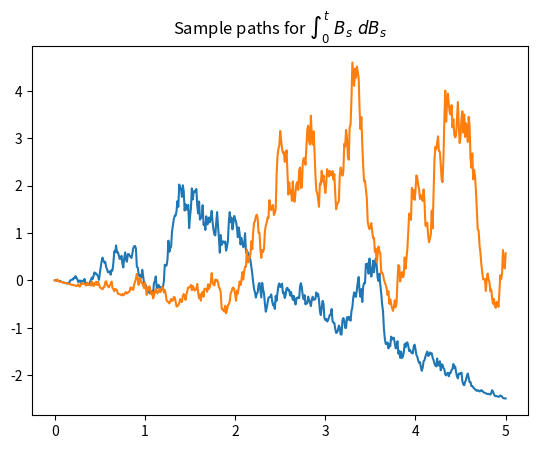

Recreate this plot in Python.
import numpy as np
import matplotlib.pyplot as plt

t=5
n=500
delta_t = t/n
x_axis = np.linspace(0, t, n+1)
# how many paths
pamt = 2

# create an array to store the paths
X = np.zeros((pamt, n+1))

# create the paths
for i in range(pamt):
    dW = np.sqrt(delta_t) * np.random.normal(0,1,size =n )

    W = np.empty(n+1, dtype=float)
    W[0] = 0
    for j in range(n):
        W[j+1] = W[j] + dW[j]
    X[i, : ] = W

# Stochastic integral = Wt**2 / 2 - t**2 / 2
StochInt = (X**2 / 2) - (x_axis / 2)

# plot paths of the integral

for i  in range(pamt):
    plt.plot(x_axis, StochInt[i])

plt.title('Sample paths for $\int_0^t\ B_s \ d B_s$')
plt.show()
